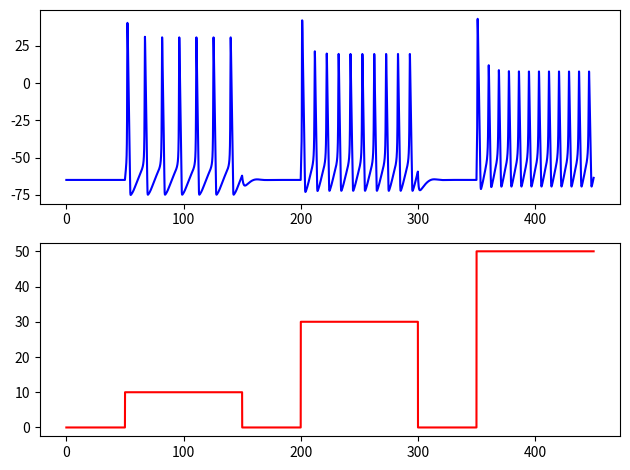

Recreate this plot in Python.
#!/usr/bin/env python
# coding: utf-8

# In[1]:


import math
import numpy as np
import matplotlib.pyplot as plt
t=0.0 # t has ms scale.
dt=0.01 # t has ms scale.
endTime=450.0 # t has ms scale.
steps=endTime/dt
v = -64.9963793311746
#I_app = 10
#怪しい
V_Na = 50
V_K = -77
V_L = -54.387
g_Na = 120
g_K = 36.0
g_L = 0.3
C_m = 1.0 #uF/cm^2
m = 0.052955086813008014
n = 0.3177323997608804
h = 0.5959941207331235
t_array=np.arange(0,endTime,dt)
v_array=np.array([])
I_array=np.array([])
m_array=np.array([])
n_array=np.array([])
h_array=np.array([])
for step in range(int(steps)):
    
    if t < 50:
        I_app = 0
    elif 50 < t < 150:
        I_app = 10
    elif 150 < t < 200:
        I_app = 0
    elif 200 < t < 300:
        I_app = 30
    elif 300 < t < 350:
        I_app = 0
    else:
        I_app = 50
    t += dt #時間をすすめる
    a_m = 0.1*(v+40.0)/(1.0 - math.exp(-(v+40.0) / 10.0))
    b_m = 4.0*math.exp(-(v+65.0) / 18.0)
    a_h = 0.07*math.exp(-(v+65.0) / 20.0)
    b_h = 1.0/(1.0 + math.exp(-(v+35.0) / 10.0))
    a_n = 0.01*(v+55.0)/(1.0 - math.exp(-(v+55.0) / 10.0))
    b_n = 0.125*math.exp(-(v+65) / 80.0)
    
    I_Na = (m**3)*h*g_Na*(v-V_Na)
    I_K = (n**4)*g_K*(v-V_K)
    I_L = g_L*(v-V_L)
    
    dv_dt = (-I_L-I_K-I_Na+I_app)/C_m
    v += dv_dt * dt
    
    dm_dt = a_m*(1-m) - b_m*m
    m += dm_dt * dt
    
    dn_dt = a_n*(1-n) - b_n*n
    n += dn_dt * dt
    
    dh_dt = a_h*(1-h) - b_h*h
    h += dh_dt * dt
    
    v_array=np.append(v_array,v)
    I_array=np.append(I_array,I_app)
fig = plt.figure()
ax1 = fig.add_subplot(2, 1, 1)
ax2 = fig.add_subplot(2, 1, 2)
ax1.plot(t_array,v_array,c='b', label = 'V')
ax2.plot(t_array,I_array,c='r', label = 'I')
fig.tight_layout()              #レイアウトの設定
plt.show()


# In[ ]:




